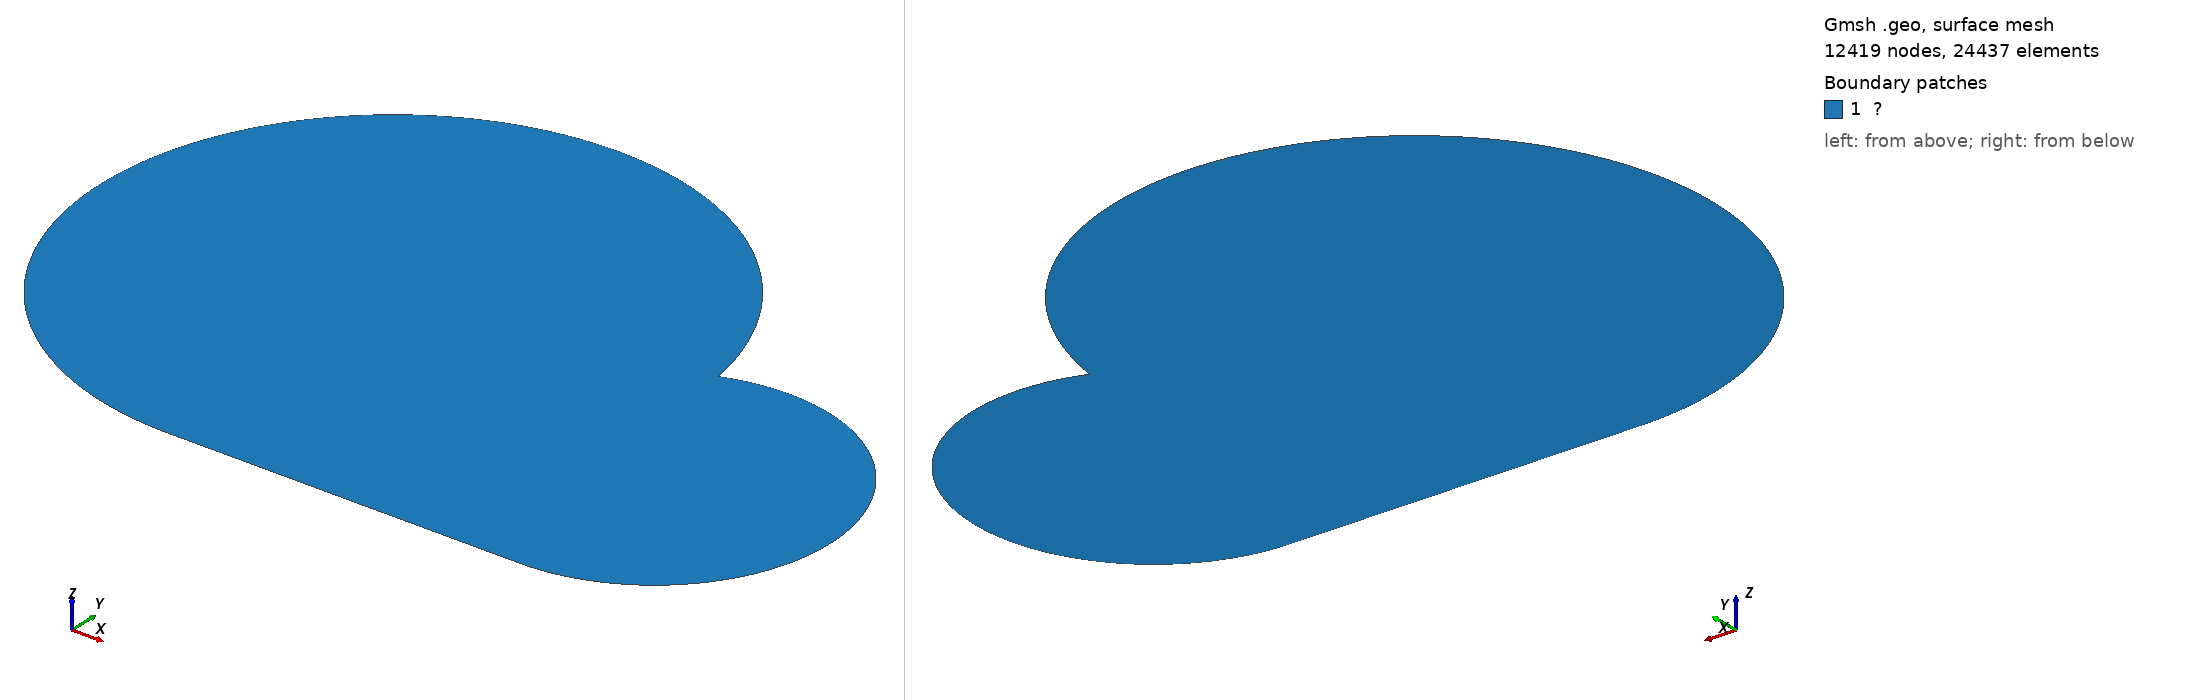

Gmsh geometry script, surface-meshed: 12419 nodes, 24437 surface elements. Boundary patches (legend numbers): 1 ?. Left view from above one corner, right view from below the opposite corner. Legend entries are the model's physical surfaces. The drawing asked Gmsh for element sizes between 1% and 20% of the model's largest extent; the script's own settings can give other sizes.

=== cloud.geo (drawn) ===

c = 0.1;
Point(1) = {5.0,0.0,0.0,c};
Point(2) = {11.0,0.0,0.0,c};
Point(3) = {14.0,3.0,0.0,c};
Point(4) = {3/10*6^0.5+46/5,9/10*6^0.5+18/5,0.0,c};
Point(5) = {0.0,5.0,0.0,c};
Point(6) = {5.0,5.0,0.0,c};
Point(7) = {11.0,3.0,0.0,c};

Line(1) = {1,2};
Circle(2) = {2,7,3};
Circle(3) = {3,7,4};
Circle(4) = {4,6,5};
Circle(5) = {5,6,1};

Curve Loop(6) = {1,2,3,4,5};

Plane Surface(1) = {6};
Physical Curve("Γ") = {1,2,3,4,5};
Physical Surface("Ω") = {1};

Mesh.Algorithm = 1;
Mesh.MshFileVersion = 2;
Mesh 2;
